The GitHub repository eddie772tw/R6Assist contains a labelled image folder "dataset" with 76 categories: Ace, Alibi, Amaru, Aruni, Ash, Azami, Bandit, Blackbeard, Blitz, Brava, Buck, capitão, Castle, Caveira, Clash, Deimos, Denari, Doc, Dokkaebi, Echo, Ela, Fenrir, Finka, Flores, Frost, Fuze, Glaz, Goyo, Gridlock, Grim, Hibana, Iana, Jackal, jäger, Kaid, Kali, Kapkan, Lesion, Lion, Maestro, Maverick, Melusi, Mira, Montagne, Mozzie, Mute, Nomad, Oryx, Osa, Pulse, Ram, Rauora, Recruit attacker, Recruit defender, Rook, Sens, Sentry, skopós, Sledge, Smoke, Solis, Striker, Tachanka, Thatcher, Thermite, Thorn, Thunderbird, Tubarao, Twitch, Valkyrie, Vigil, Wamai, Warden, Ying, Zero, Zofia. Examples follow, each with its label.

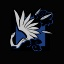
Label: Azami

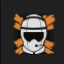
Label: Striker

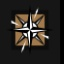
Label: Nomad

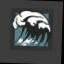
Label: Tubarao

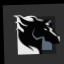
Label: Maverick

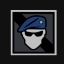
Label: Recruit defender
